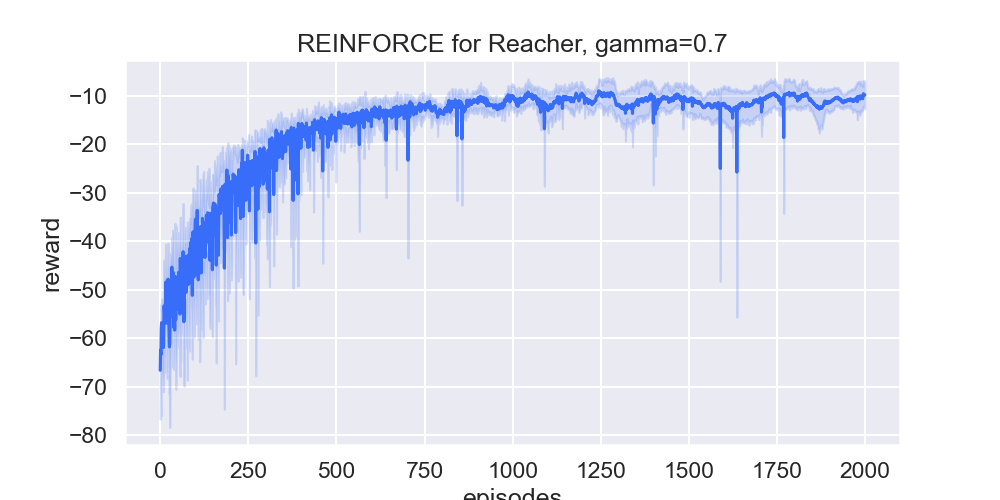

Source data for this figure (header and first rows):
, episodes, reward
0, 0, -51.14
1, 0, -64.62
2, 0, -74.33
3, 0, -85.08
4, 0, -57.92
5, 1, -62.49
6, 1, -59.97
7, 1, -76.07
8, 1, -55.73
9, 1, -58.29
10, 2, -46.99
11, 2, -62.03
12, 2, -58.18
13, 2, -86.86
14, 2, -63.11
15, 3, -50.96
16, 3, -61.37
17, 3, -55.18
18, 3, -63.89
19, 3, -59.38
20, 4, -50.6
21, 4, -58.42
22, 4, -64.97
23, 4, -53.98
24, 4, -55.96
25, 5, -49.25
26, 5, -64.48
27, 5, -71.96
28, 5, -67.88
29, 5, -47.46
30, 6, -53.2
31, 6, -52.51
32, 6, -55.39
33, 6, -74.36
34, 6, -54.64
35, 7, -60.01
36, 7, -71.16
37, 7, -51.1
38, 7, -70.02
39, 7, -48.75
40, 8, -48.77
41, 8, -58.5
42, 8, -71.16
43, 8, -63.86
44, 8, -59.74
45, 9, -46.42
46, 9, -72.98
47, 9, -64.39
48, 9, -72.45
49, 9, -53.5
50, 10, -47.99
51, 10, -64.15
52, 10, -64.76
53, 10, -69.39
54, 10, -41.4
55, 11, -48.37
56, 11, -63.44
57, 11, -37.08
58, 11, -58.73
59, 11, -59.03
... 9,940 more rows
